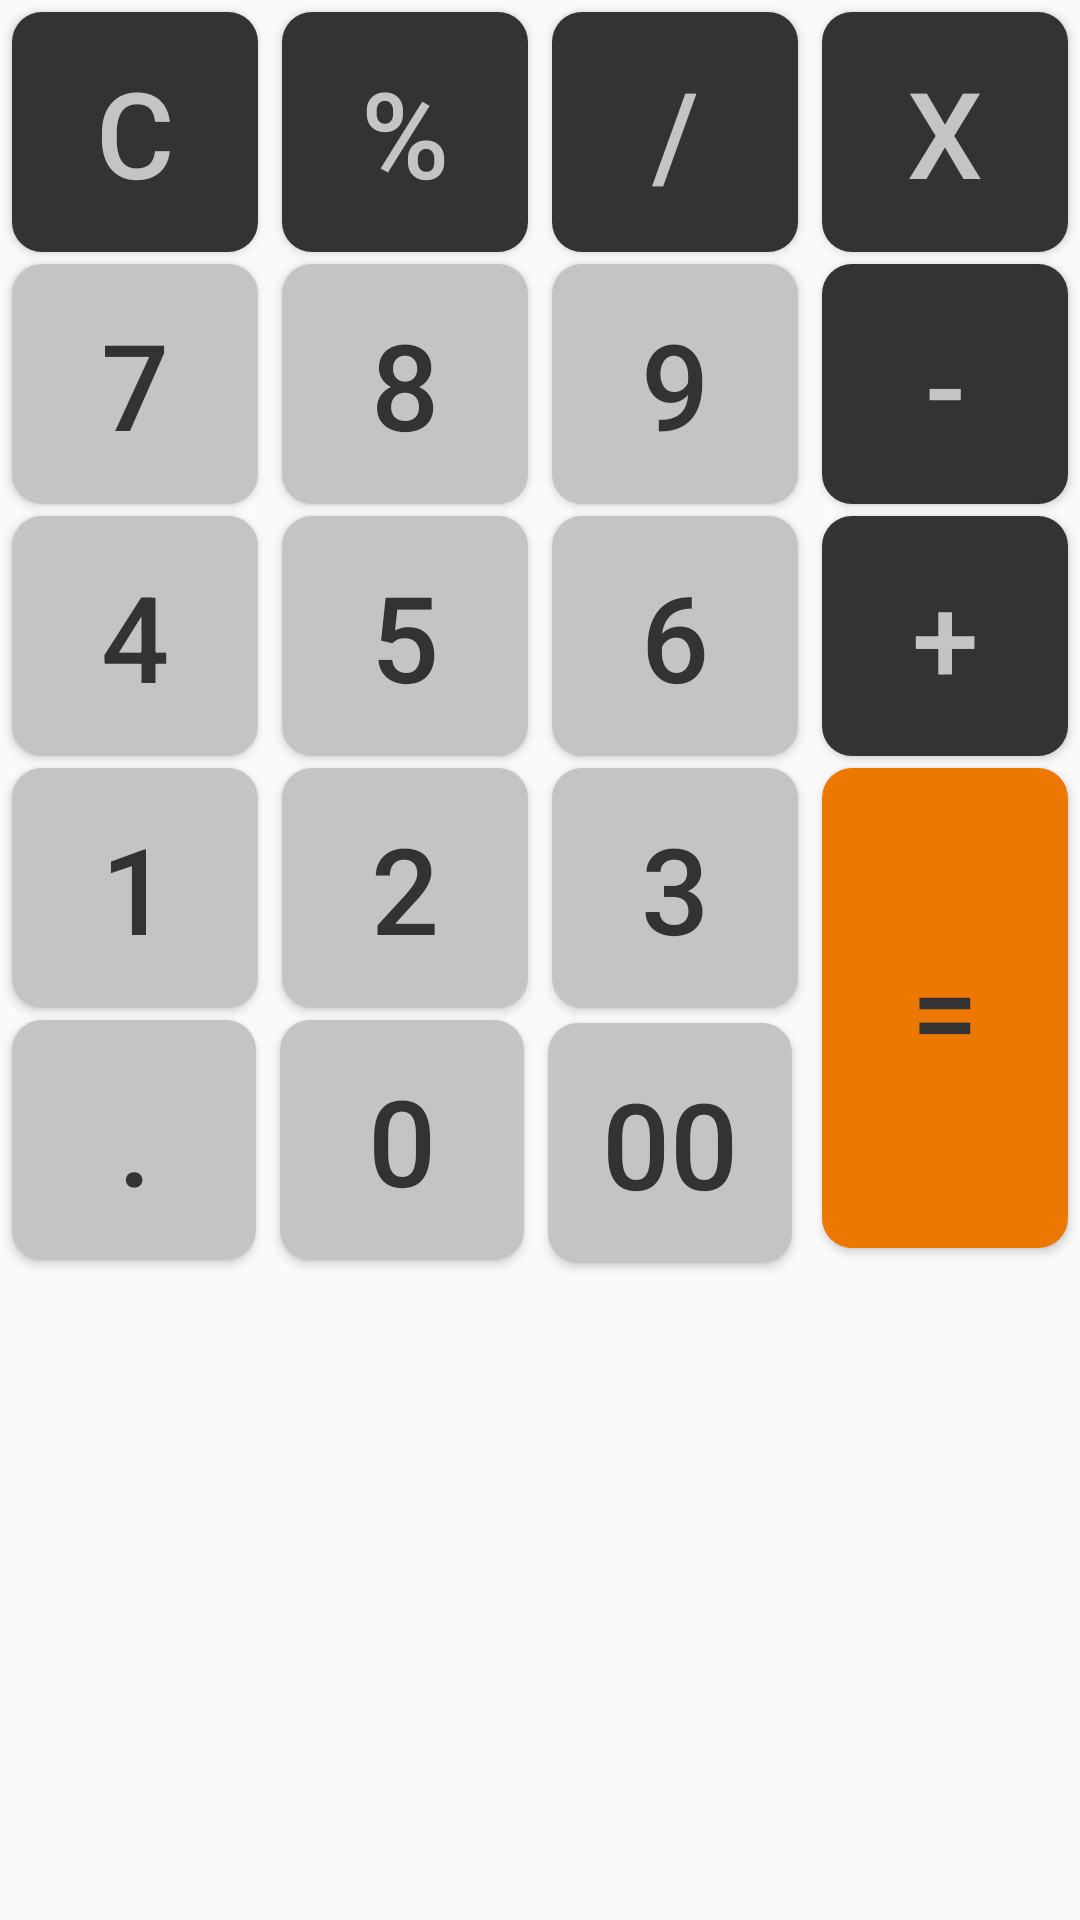

This screen was rendered from an Android layout file. Write that file and the resources it references.
<!-- AndroidManifest.xml: application theme AppTheme -->
<!-- res/layout/cal_buttons_new.xml -->
<?xml version="1.0" encoding="utf-8"?>
<android.support.constraint.ConstraintLayout xmlns:android="http://schemas.android.com/apk/res/android"
    xmlns:app='http://schemas.android.com/apk/res-auto'
    xmlns:tools="http://schemas.android.com/tools"
    android:id="@+id/buttons"
    android:layout_width="match_parent"
    android:layout_height="match_parent">


    <Button
        android:id="@+id/button_clear"
        style="@style/ButtonDimensions.FunctionalButtons"
        android:layout_width="0dp"
        android:layout_height="wrap_content"
        android:layout_margin="4dp"
        android:gravity="center"
        android:text="C"
        app:layout_constraintEnd_toStartOf="@+id/button_percentage"
        app:layout_constraintHorizontal_bias="0.5"
        app:layout_constraintStart_toStartOf="parent"
        app:layout_constraintTop_toTopOf="parent" />

    <Button
        android:id="@+id/button_percentage"
        style="@style/ButtonDimensions.FunctionalButtons"
        android:layout_width="0dp"
        android:layout_height="wrap_content"
        android:layout_margin="4dp"
        android:gravity="center"
        android:text="%"
        app:layout_constraintEnd_toStartOf="@+id/button_divide"
        app:layout_constraintHorizontal_bias="0.5"
        app:layout_constraintStart_toEndOf="@+id/button_clear"
        app:layout_constraintTop_toTopOf="parent" />

    <Button
        android:id="@+id/button_divide"
        style="@style/ButtonDimensions.FunctionalButtons"
        android:layout_width="0dp"
        android:layout_height="wrap_content"
        android:layout_margin="4dp"
        android:text="/"
        app:layout_constraintEnd_toStartOf="@+id/button_multiply"
        app:layout_constraintHorizontal_bias="0.5"
        app:layout_constraintStart_toEndOf="@+id/button_percentage"
        app:layout_constraintTop_toTopOf="parent" />

    <Button
        android:id="@+id/button_multiply"
        style="@style/ButtonDimensions.FunctionalButtons"
        android:layout_width="0dp"
        android:layout_height="wrap_content"
        android:layout_marginLeft="4dp"
        android:layout_marginRight="4dp"
        android:layout_marginTop="4dp"
        android:text="x"
        app:layout_constraintEnd_toEndOf="parent"
        app:layout_constraintHorizontal_bias="0.5"
        app:layout_constraintStart_toEndOf="@+id/button_divide"
        app:layout_constraintTop_toTopOf="parent" />


    <Button
        android:id="@+id/button_seven"
        style="@style/ButtonDimensions.NumberButtons"
        android:layout_width="0dp"
        android:layout_height="wrap_content"
        android:layout_margin="4dp"
        android:text="7"
        app:layout_constraintEnd_toStartOf="@+id/button_eight"
        app:layout_constraintHorizontal_bias="0.5"
        app:layout_constraintStart_toStartOf="parent"
        app:layout_constraintTop_toBottomOf="@id/button_clear" />

    <Button
        android:id="@+id/button_eight"
        style="@style/ButtonDimensions.NumberButtons"
        android:layout_width="0dp"
        android:layout_height="wrap_content"
        android:layout_margin="4dp"
        android:text="8"
        app:layout_constraintBottom_toBottomOf="@id/button_seven"
        app:layout_constraintEnd_toStartOf="@+id/button_nine"
        app:layout_constraintHorizontal_bias="0.5"
        app:layout_constraintStart_toEndOf="@+id/button_seven"
        app:layout_constraintTop_toTopOf="@id/button_seven" />


    <Button
        android:id="@+id/button_nine"
        style="@style/ButtonDimensions.NumberButtons"
        android:layout_width="0dp"
        android:layout_height="wrap_content"
        android:layout_margin="4dp"
        android:text="9"
        app:layout_constraintBottom_toBottomOf="@id/button_eight"
        app:layout_constraintEnd_toStartOf="@+id/button_minus"
        app:layout_constraintHorizontal_bias="0.5"
        app:layout_constraintStart_toEndOf="@+id/button_eight"
        app:layout_constraintTop_toTopOf="@id/button_eight" />

    <Button
        android:id="@+id/button_minus"
        style="@style/ButtonDimensions.FunctionalButtons"
        android:layout_width="0dp"
        android:layout_height="wrap_content"
        android:layout_marginLeft="4dp"
        android:layout_marginRight="4dp"
        android:text="-"
        app:layout_constraintBottom_toBottomOf="@id/button_nine"
        app:layout_constraintEnd_toEndOf="parent"
        app:layout_constraintHorizontal_bias="0.5"
        app:layout_constraintStart_toEndOf="@+id/button_nine"
        app:layout_constraintTop_toTopOf="@id/button_nine" />

    <Button
        android:id="@+id/button_four"
        style="@style/ButtonDimensions.NumberButtons"
        android:layout_width="0dp"
        android:layout_height="wrap_content"
        android:layout_margin="4dp"
        android:text="4"
        app:layout_constraintEnd_toStartOf="@+id/button_five"
        app:layout_constraintHorizontal_bias="0.5"
        app:layout_constraintStart_toStartOf="parent"
        app:layout_constraintTop_toBottomOf="@id/button_seven" />

    <Button
        android:id="@+id/button_five"
        style="@style/ButtonDimensions.NumberButtons"
        android:layout_width="0dp"
        android:layout_height="wrap_content"
        android:layout_margin="4dp"
        android:text="5"
        app:layout_constraintBottom_toBottomOf="@id/button_four"
        app:layout_constraintEnd_toStartOf="@+id/button_six"
        app:layout_constraintHorizontal_bias="0.5"
        app:layout_constraintStart_toEndOf="@+id/button_four"
        app:layout_constraintTop_toTopOf="@id/button_four"/>


    <Button
        android:id="@+id/button_six"
        style="@style/ButtonDimensions.NumberButtons"
        android:layout_width="0dp"
        android:layout_height="wrap_content"
        android:layout_margin="4dp"
        android:text="6"
        app:layout_constraintBottom_toBottomOf="@id/button_five"
        app:layout_constraintEnd_toStartOf="@+id/button_plus"
        app:layout_constraintHorizontal_bias="0.5"
        app:layout_constraintStart_toEndOf="@+id/button_five"
        app:layout_constraintTop_toTopOf="@id/button_five"/>

    <Button
        android:id="@+id/button_plus"
        style="@style/ButtonDimensions.FunctionalButtons"
        android:layout_width="0dp"
        android:layout_height="wrap_content"
        android:text="+"
        android:layout_marginRight="4dp"
        android:layout_marginLeft="4dp"
        app:layout_constraintBottom_toBottomOf="@id/button_six"
        app:layout_constraintEnd_toEndOf="parent"
        app:layout_constraintHorizontal_bias="0.5"
        app:layout_constraintStart_toEndOf="@+id/button_six"
        app:layout_constraintTop_toTopOf="@id/button_six"/>







    <Button
        android:id="@+id/button_one"
        style="@style/ButtonDimensions.NumberButtons"
        android:layout_width="0dp"
        android:layout_height="wrap_content"
        android:layout_margin="4dp"
        android:text="1"
        app:layout_constraintEnd_toStartOf="@+id/button_two"
        app:layout_constraintHorizontal_bias="0.5"
        app:layout_constraintStart_toStartOf="parent"
        app:layout_constraintTop_toBottomOf="@id/button_four" />

    <Button
        android:id="@+id/button_two"
        style="@style/ButtonDimensions.NumberButtons"
        android:layout_width="0dp"
        android:layout_height="wrap_content"
        android:layout_margin="4dp"
        android:text="2"
        app:layout_constraintBottom_toBottomOf="@id/button_one"
        app:layout_constraintEnd_toStartOf="@+id/button_three"
        app:layout_constraintHorizontal_bias="0.5"
        app:layout_constraintStart_toEndOf="@+id/button_one"
        app:layout_constraintTop_toTopOf="@id/button_one"/>


    <Button
        android:id="@+id/button_three"
        style="@style/ButtonDimensions.NumberButtons"
        android:layout_width="0dp"
        android:layout_height="wrap_content"
        android:layout_margin="4dp"
        android:text="3"
        app:layout_constraintBottom_toBottomOf="@id/button_two"
        app:layout_constraintEnd_toStartOf="@+id/button_equal"
        app:layout_constraintHorizontal_bias="0.5"
        app:layout_constraintStart_toEndOf="@+id/button_two"
        app:layout_constraintTop_toTopOf="@id/button_two"/>


    <Button
        android:id="@+id/button_equal"
        style="@style/ButtonDimensions.EqualButton"
        android:layout_width="0dp"
        android:layout_height="0dp"
        android:layout_marginLeft="4dp"
        android:layout_marginRight="4dp"
        android:layout_marginBottom="4dp"
        android:text="="
        app:layout_constraintBottom_toBottomOf="@id/button_dot"
        app:layout_constraintEnd_toEndOf="parent"
        app:layout_constraintHorizontal_bias="0.5"
        app:layout_constraintStart_toEndOf="@+id/button_three"
        app:layout_constraintTop_toTopOf="@id/button_three"/>



    <Button
        android:id="@+id/button_dot"
        style="@style/ButtonDimensions.NumberButtons"
        android:layout_width="0dp"
        android:layout_height="wrap_content"
        android:layout_margin="4dp"
        android:text="."
        app:layout_constraintEnd_toStartOf="@+id/button_zero"
        app:layout_constraintHorizontal_bias="0.5"
        app:layout_constraintStart_toStartOf="parent"
        app:layout_constraintTop_toBottomOf="@id/button_one"/>

    <Button
        android:id="@+id/button_zero"
        style="@style/ButtonDimensions.NumberButtons"
        android:layout_width="0dp"
        android:layout_height="wrap_content"
        android:layout_margin="4dp"
        android:text="0"
        app:layout_constraintBottom_toBottomOf="@id/button_dot"
        app:layout_constraintEnd_toStartOf="@+id/button_doubleZero"
        app:layout_constraintHorizontal_bias="0.5"
        app:layout_constraintStart_toEndOf="@+id/button_dot"
        app:layout_constraintTop_toTopOf="@id/button_dot"/>


    <Button
        android:id="@+id/button_doubleZero"
        style="@style/ButtonDimensions.NumberButtons"
        android:layout_width="0dp"
        android:layout_height="wrap_content"
        android:layout_marginLeft="4dp"
        android:text="00"
        app:layout_constraintBottom_toBottomOf="@id/button_zero"
        app:layout_constraintEnd_toEndOf="@+id/button_three"
        app:layout_constraintHorizontal_bias="0.5"
        app:layout_constraintStart_toEndOf="@+id/button_zero"
        app:layout_constraintTop_toTopOf="@id/button_zero" />








</android.support.constraint.ConstraintLayout>
<!-- resources referenced by this layout -->
<resources>
  <style name="ButtonDimensions.EqualButton">
          <item name="android:minHeight">80dp</item>
          <item name="android:textColor">@color/colorEqualButtonTxt</item>
          <item name="android:background">@drawable/equal_round_rectangle_button</item>
  
      </style>
  <style name="ButtonDimensions.FunctionalButtons">
          <item name="android:textColor">@color/colorFuncButtonTxt</item>
          <item name="android:background">@drawable/func_round_rectangle_buttons</item>
  
      </style>
  <style name="ButtonDimensions.NumberButtons">
  
          <item name="android:layout_marginLeft">2dp</item>
          <item name="android:layout_marginRight">2dp</item>
          <item name="android:layout_marginTop">2dp</item>
          <item name="android:textColor">@color/colorNumButtonTxt</item>
          <item name="android:background">@drawable/num_round_rectangle_button</item>
  
      </style>
  <style name="AppTheme" parent="Theme.AppCompat.Light.DarkActionBar">
          
          <item name="colorPrimary">@color/colorPrimary</item>
          <item name="colorPrimaryDark">@color/colorPrimaryDark</item>
          <item name="colorAccent">@color/colorAccent</item>
  
  
          <item name="windowActionBar">false</item>
          <item name="windowNoTitle">true</item>
  
      </style>
  <color name="colorEqualButtonTxt">#333333</color>
  <!-- drawable equal_round_rectangle_button (drawable) -->
  <?xml version="1.0" encoding="utf-8"?>
  <shape
      xmlns:android="http://schemas.android.com/apk/res/android"
      android:shape="rectangle">
  
      <solid android:color="@color/colorEqualButtonBG">
  
      </solid>
  
  
      <corners
          android:topLeftRadius="10dp"
          android:topRightRadius="10dp"
          android:bottomLeftRadius="10dp"
          android:bottomRightRadius="10dp"
          />
  
  </shape>
  <color name="colorFuncButtonTxt">#c4c4c4</color>
  <!-- drawable func_round_rectangle_buttons (drawable) -->
  <?xml version="1.0" encoding="utf-8"?>
  <shape
      xmlns:android="http://schemas.android.com/apk/res/android"
      android:shape="rectangle">
  
      <solid android:color="@color/colorFuncButtonBG"></solid>
  
  
      <corners
          android:topLeftRadius="10dp"
          android:topRightRadius="10dp"
          android:bottomLeftRadius="10dp"
          android:bottomRightRadius="10dp"
          />
  
  </shape>
  <color name="colorNumButtonTxt">#333333</color>
  <!-- drawable num_round_rectangle_button (drawable) -->
  <?xml version="1.0" encoding="utf-8"?>
  <shape
      xmlns:android="http://schemas.android.com/apk/res/android"
      android:shape="rectangle">
  
      <solid android:color="@color/colorNumButtonBG">
  
      </solid>
  
  
      <corners
          android:topLeftRadius="10dp"
          android:topRightRadius="10dp"
          android:bottomLeftRadius="10dp"
          android:bottomRightRadius="10dp"
          />
  
  </shape>
  <color name="colorPrimary">#3F51B5</color>
  <color name="colorPrimaryDark">#303F9F</color>
  <color name="colorAccent">#FF4081</color>
  <color name="colorEqualButtonBG">#ec7701</color>
  <color name="colorFuncButtonBG">#333333</color>
  <color name="colorNumButtonBG">#c4c4c4</color>
</resources>
